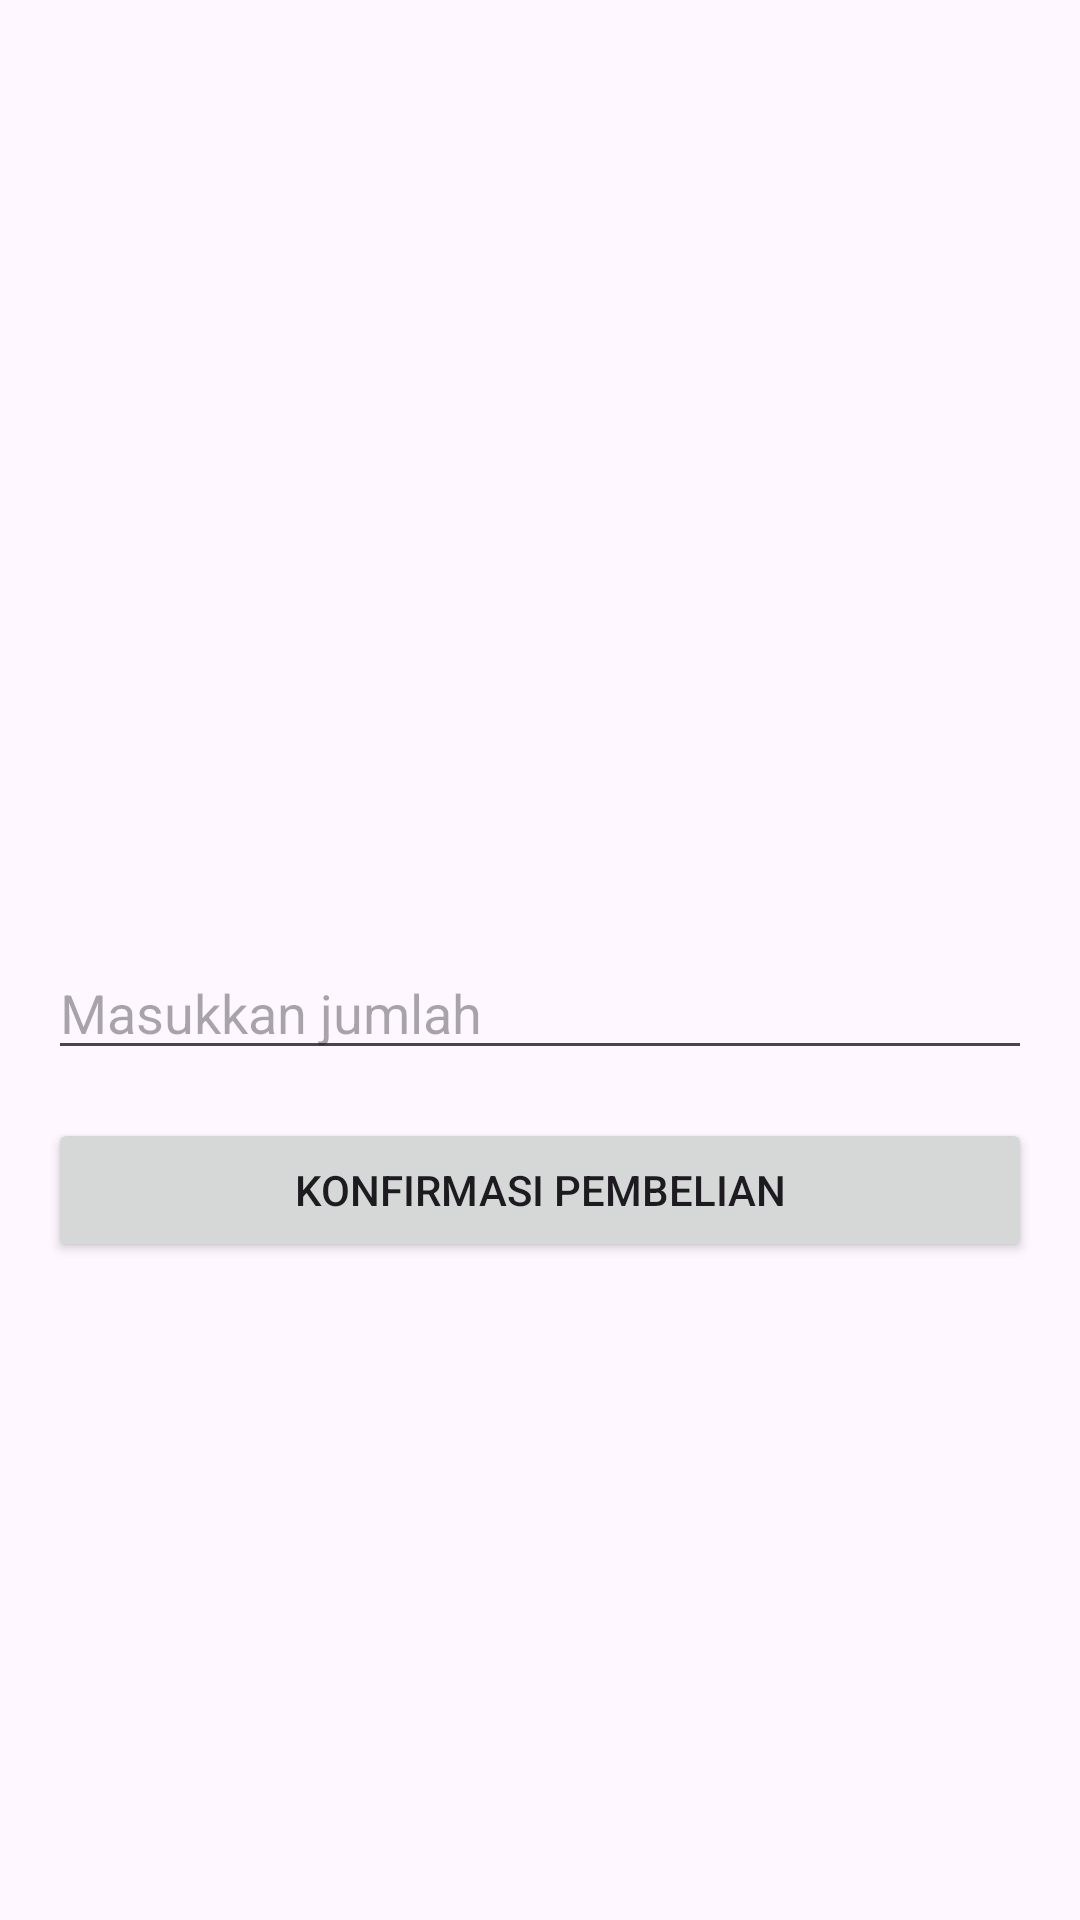

Produce the Android XML layout that renders to this screen, including the resource entries it uses.
<!-- AndroidManifest.xml: application theme Theme.EcomIkanKita -->
<!-- res/layout/activity_jumlah_pembelian.xml -->
<?xml version="1.0" encoding="utf-8"?>
<LinearLayout xmlns:android="http://schemas.android.com/apk/res/android"
    android:layout_width="match_parent"
    android:layout_height="match_parent"
    android:orientation="vertical"
    android:padding="16dp">

    <ImageView
        android:id="@+id/pembelian_gambarBarang"
        android:layout_width="match_parent"
        android:layout_height="200dp"
        android:scaleType="centerCrop" />

    <TextView
        android:id="@+id/pembelian_namaBarang"
        android:layout_width="wrap_content"
        android:layout_height="wrap_content"
        android:textSize="24sp"
        android:textStyle="bold"
        android:paddingTop="16dp" />

    <TextView
        android:id="@+id/pembelian_hargaBarang"
        android:layout_width="wrap_content"
        android:layout_height="wrap_content"
        android:textSize="20sp"
        android:textStyle="bold"
        android:paddingTop="8dp" />

    <EditText
        android:id="@+id/jumlah_barang"
        android:layout_width="match_parent"
        android:layout_height="wrap_content"
        android:hint="Masukkan jumlah"
        android:inputType="number"
        android:layout_marginTop="16dp" />

    <Button
        android:id="@+id/button_konfirmasi"
        android:layout_width="match_parent"
        android:layout_height="wrap_content"
        android:text="Konfirmasi Pembelian"
        android:layout_marginTop="16dp" />
</LinearLayout>
<!-- resources referenced by this layout -->
<resources>
  <style name="Theme.EcomIkanKita" parent="Base.Theme.EcomIkanKita" />
  <style name="Base.Theme.EcomIkanKita" parent="Theme.Material3.DayNight.NoActionBar">
          
          
      </style>
</resources>
